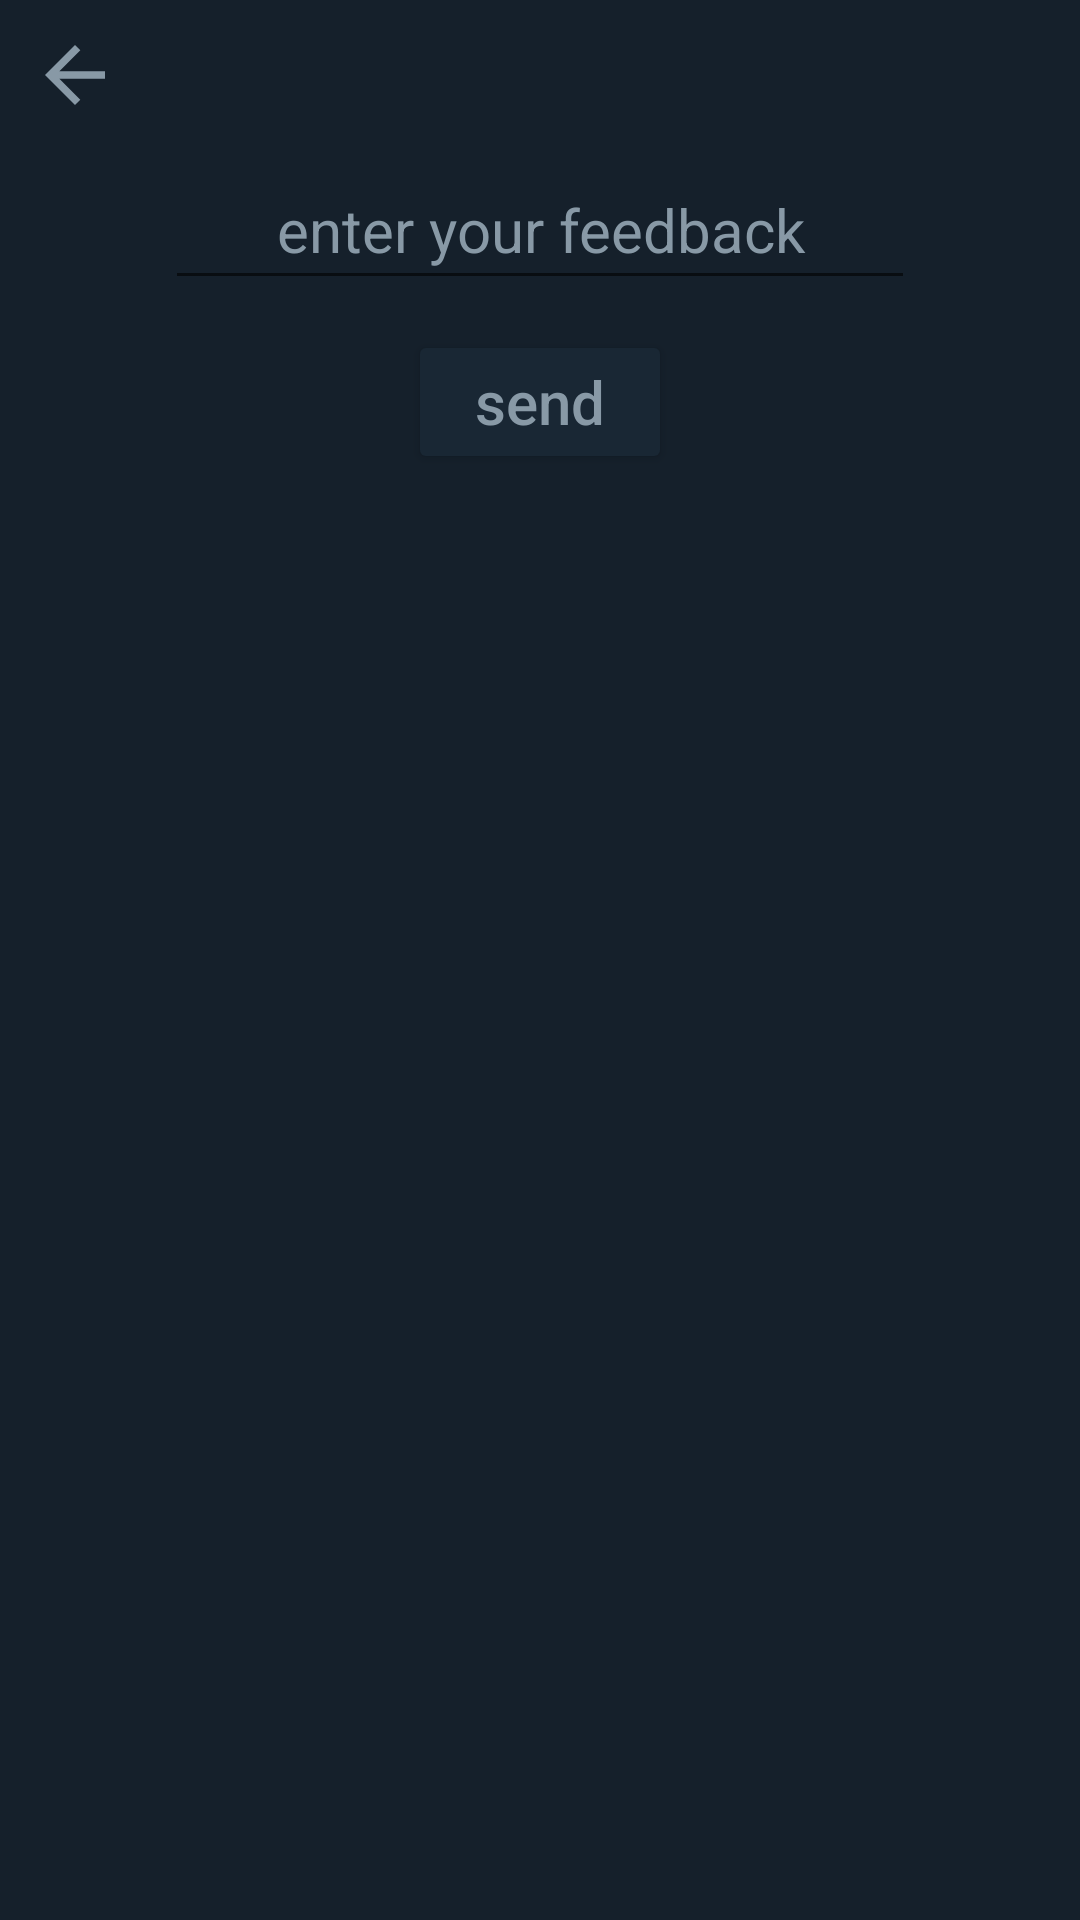

Here is an Android app screen rendered from its layout file. Give the layout XML and the strings, colors and styles it references.
<!-- AndroidManifest.xml: application theme Theme.Kasamo -->
<!-- res/layout/activity_feedback.xml -->
<?xml version="1.0" encoding="utf-8"?>
<androidx.constraintlayout.widget.ConstraintLayout xmlns:android="http://schemas.android.com/apk/res/android"
    xmlns:app="http://schemas.android.com/apk/res-auto"
    xmlns:tools="http://schemas.android.com/tools"
    android:layout_width="match_parent"
    android:layout_height="match_parent"
    tools:context=".feedback"
    android:background="#15202B">

    <LinearLayout
        android:layout_width="match_parent"
        android:layout_height="match_parent"
        android:orientation="vertical">
        <ImageButton
            android:layout_width="wrap_content"
            android:layout_height="wrap_content"
            android:background="@null"
            android:layout_marginTop="10dp"
            android:src="@drawable/ic_baseline_arrow_back_24"
            android:id="@+id/feedbackback"
            android:layout_margin="10dp"/>
        <EditText
            android:layout_width="250dp"
            android:layout_height="wrap_content"
            android:minHeight="50dp"
            android:layout_gravity="center_horizontal"
            android:id="@+id/thefeed"
            android:textColor="#8899A6"
            android:textSize="20sp"
            android:hint="enter your feedback"
            android:textColorHint="#8899A6"
            android:textAlignment="center"
            />

        <Button
            android:layout_width="wrap_content"
            android:layout_height="wrap_content"
            android:text="send"
            android:textSize="20sp"
            android:textAllCaps="false"
            android:id="@+id/sendfeed"
            android:backgroundTint="#192734"
            android:textColor="#8899A6"
            android:layout_gravity="center_horizontal"
            android:layout_marginTop="10dp"/>
    </LinearLayout>
</androidx.constraintlayout.widget.ConstraintLayout>
<!-- resources referenced by this layout -->
<resources>
  <!-- drawable ic_baseline_arrow_back_24 (drawable) -->
  <vector android:height="30dp" android:tint="#8899A6"
      android:viewportHeight="24" android:viewportWidth="24"
      android:width="30dp" xmlns:android="http://schemas.android.com/apk/res/android">
      <path android:fillColor="@android:color/white" android:pathData="M20,11H7.83l5.59,-5.59L12,4l-8,8 8,8 1.41,-1.41L7.83,13H20v-2z"/>
  </vector>
  <style name="Theme.Kasamo" parent="Theme.MaterialComponents.Light.NoActionBar">
          
          <item name="colorPrimary">@color/purple_500</item>
          <item name="colorPrimaryVariant">@color/purple_700</item>
          <item name="colorOnPrimary">@color/white</item>
          
          <item name="colorSecondary">@color/teal_200</item>
          <item name="colorSecondaryVariant">@color/teal_700</item>
          <item name="colorOnSecondary">@color/black</item>
          
          <item name="android:statusBarColor" tools:targetApi="l">?attr/colorPrimaryVariant</item>
          
      </style>
  <color name="purple_500">#FF6200EE</color>
  <color name="purple_700">#FF3700B3</color>
  <color name="white">#FFFFFFFF</color>
  <color name="teal_200">#FF03DAC5</color>
  <color name="teal_700">#FF018786</color>
  <color name="black">#FF000000</color>
</resources>
